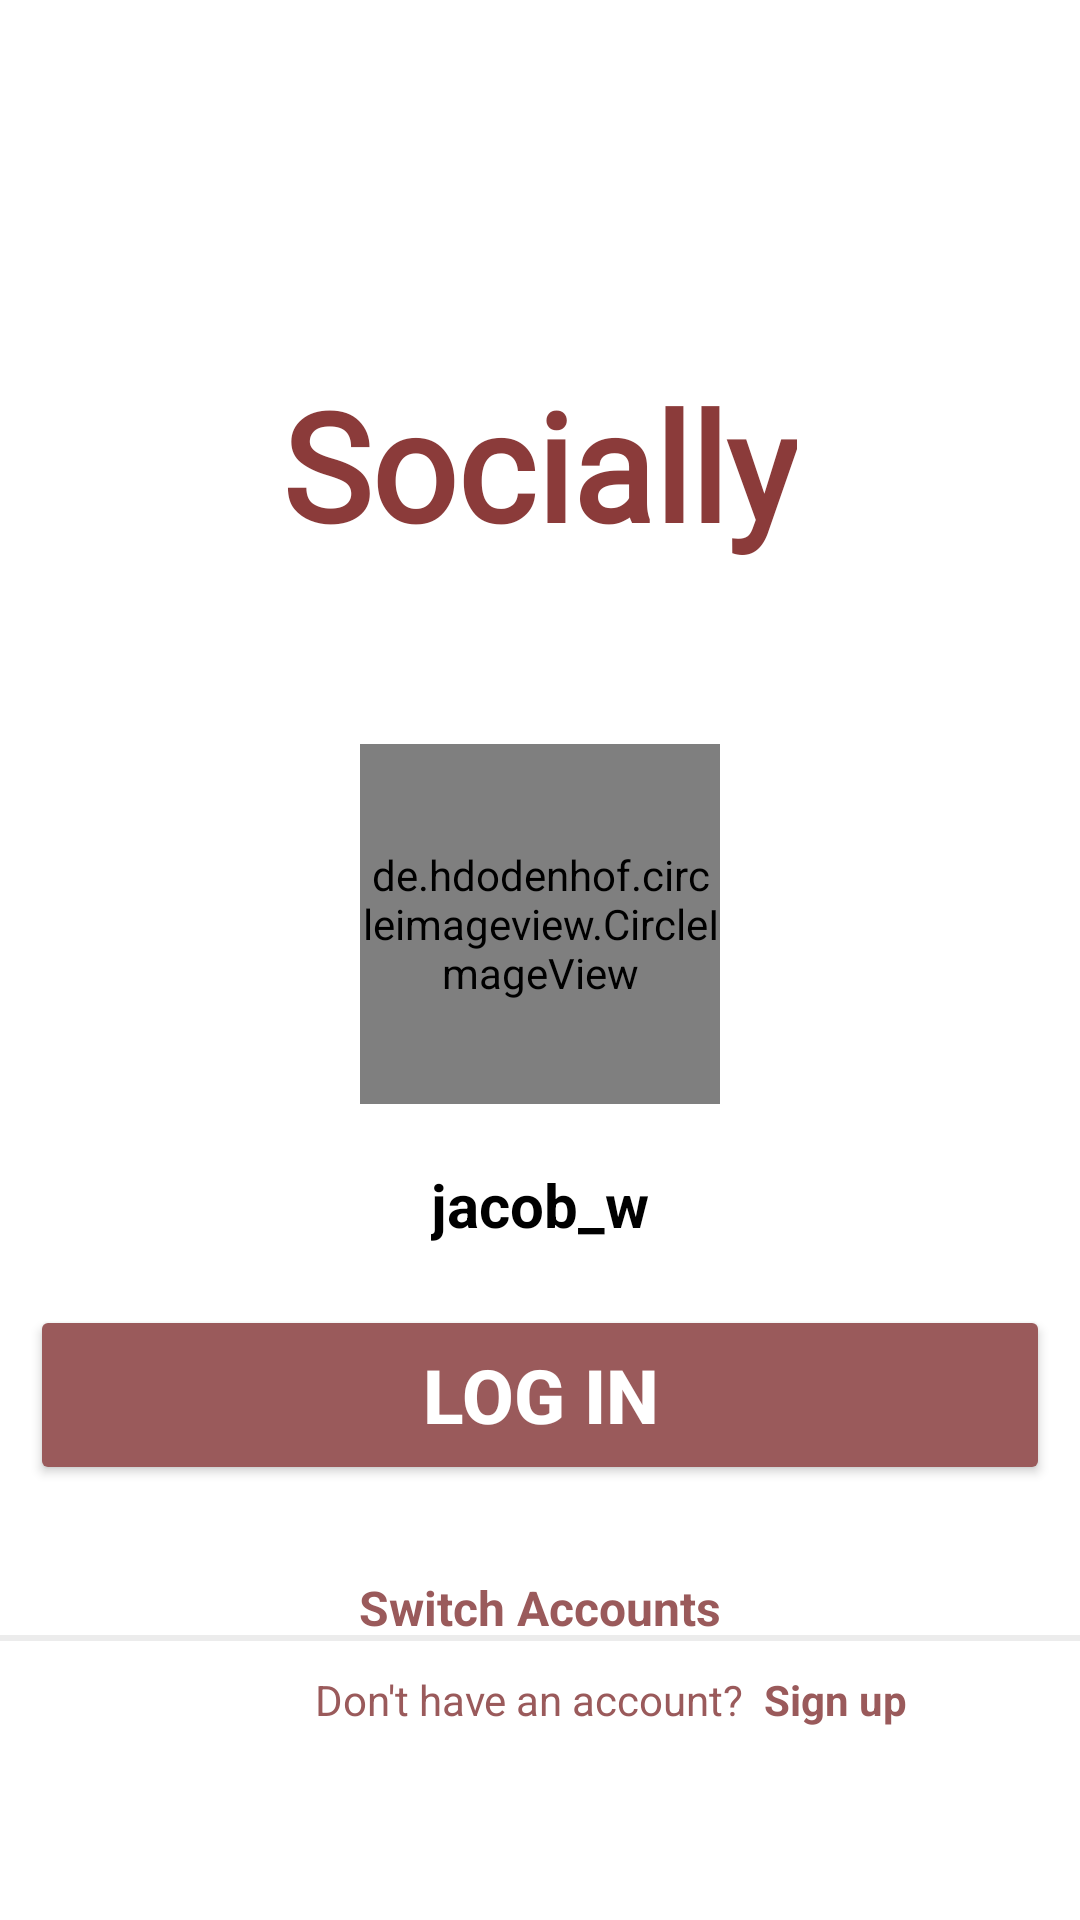

Produce the Android XML layout that renders to this screen, including the resource entries it uses.
<!-- AndroidManifest.xml: application theme Theme.I230504 -->
<!-- res/layout/logininterface.xml -->
<?xml version="1.0" encoding="utf-8"?>
<RelativeLayout xmlns:android="http://schemas.android.com/apk/res/android"
    xmlns:app="http://schemas.android.com/apk/res-auto"
    xmlns:tools="http://schemas.android.com/tools"
    android:id="@+id/logininterface"
    android:layout_width="match_parent"
    android:layout_height="match_parent"
    android:background="@color/white"
    tools:context=".MainActivity3">

    
    <ScrollView
        android:id="@+id/login_scroll"
        android:layout_width="match_parent"
        android:layout_height="match_parent"
        android:fillViewport="true"
        android:clipToPadding="false"
        android:paddingBottom="24dp">



        <RelativeLayout
            android:layout_width="match_parent"
            android:layout_height="match_parent">

            <de.hdodenhof.circleimageview.CircleImageView
                android:id="@+id/profilepic"
                android:layout_width="120dp"
                android:layout_height="120dp"
                android:layout_centerInParent="true"
                android:src="@drawable/img_3" />

            <TextView
                android:id="@+id/profilename"
                android:layout_width="wrap_content"
                android:layout_height="wrap_content"
                android:layout_below="@+id/profilepic"
                android:layout_centerInParent="true"
                android:layout_marginTop="20dp"
                android:text="jacob_w"
                android:textColor="@color/black"
                android:textSize="20dp"
                android:textStyle="bold" />

            

            <Button
                android:id="@+id/loginbtn"
                android:layout_width="match_parent"
                android:layout_height="60dp"
                android:layout_below="@+id/profilename"
                android:layout_marginStart="10dp"
                android:layout_marginTop="20dp"
                android:layout_marginEnd="10dp"
                android:backgroundTint="#9A5A5B"
                android:text="Log in"
                android:textColor="@color/white"
                android:textSize="25dp"
                android:textStyle="bold" />


            <TextView
                android:layout_width="wrap_content"
                android:layout_height="wrap_content"
                android:layout_below="@+id/loginbtn"
                android:layout_centerInParent="true"
                android:layout_marginTop="30dp"
                android:text="Switch Accounts"
                android:textColor="#9A5A5B"
                android:textSize="16dp"
                android:textStyle="bold" />

            <TextView
                android:layout_width="wrap_content"
                android:layout_height="wrap_content"
                android:layout_above="@+id/profilepic"
                android:layout_centerInParent="true"
                android:layout_marginBottom="60dp"
                android:fontFamily="@font/poppins_semibold"
                android:text="Socially"
                android:textColor="#8B3B3A"
                android:textSize="50dp"
                android:textStyle="bold" />

            <TextView
                android:id="@+id/text1"
                android:layout_width="wrap_content"
                android:layout_height="wrap_content"
                android:layout_alignParentBottom="true"
                android:layout_centerInParent="true"
                android:layout_marginBottom="40dp"
                android:text="Don't have an account?  "
                android:textColor="#9A5A5B" />

            <View
                android:layout_width="wrap_content"
                android:layout_height="2dp"
                android:layout_above="@id/text1"
                android:background="@drawable/line"
                android:backgroundTint="#ECECEC"
                android:layout_marginTop="20dp"
                android:layout_marginBottom="10dp"
                android:id="@+id/line"
                />

            <TextView
                android:id="@+id/signup"
                android:layout_width="wrap_content"
                android:layout_height="wrap_content"
                android:layout_alignBaseline="@+id/text1"
                android:layout_toEndOf="@+id/text1"
                android:text="Sign up"
                android:textColor="#9A5A5B"
                android:textStyle="bold" />

        </RelativeLayout>
    </ScrollView>
</RelativeLayout>
<!-- resources referenced by this layout -->
<resources>
  <color name="black">#FF000000</color>
  <color name="white">#FFFFFFFF</color>
  <!-- drawable img_3: png bitmap (drawable, 105474 bytes) -->
  <!-- drawable line (drawable) -->
  <?xml version="1.0" encoding="utf-8"?>
  <shape xmlns:android="http://schemas.android.com/apk/res/android">
  
      <solid
          android:color="@color/white"
          />
      <size
          android:height="0.1dp"
          android:width="35dp"
          />
  </shape>
  <style name="Theme.I230504" parent="Base.Theme.I230504" />
  <style name="Base.Theme.I230504" parent="Theme.Material3.DayNight.NoActionBar">
          
          
      </style>
</resources>
